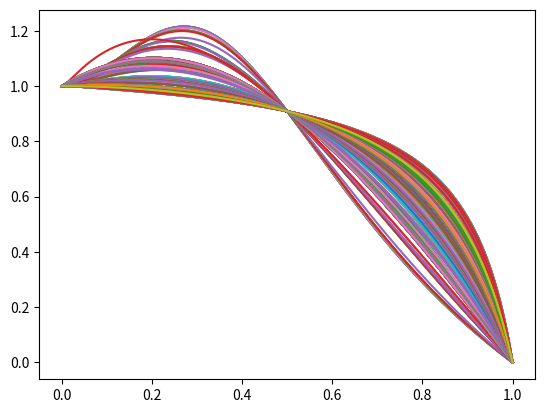

This chart was generated by the following Python code:
# -*- coding: utf-8 -*-
"""
Created on Tue Jan 17 10:34:40 2023

[redacted]
"""


import numpy as np
#from scipy.optimize import curve_fit
import matplotlib.pyplot as plt



#------------------------------------------------------------------------------

def _pade2func(a, b, c, d, e): 
    def f(x): 
        xx = x*x
        return (a + b*x + c*xx)/(1.0 + d*x + e*xx)
    
    def df(x): # df/dx
        xx = x*x
        A = (b - a*d) + 2.0*x*(c - a*e) + xx*(c*d - b*e)
        B = (1.0 + d*x + e*xx)**2
        return A/B
    
    return f, df


def pade2func0(a, d, e): # f'(0) = 0  # 
    b = a*d
    c = -(a + b)
    return _pade2func(a, b, c, d, e)

def pade2func0p(ampl, d, peaking): 
    a = ampl
    p = peaking    
    b = a*d
    c = -(a + b)
    e = p/a*(4.0*a + 2.0*b + c) - 4.0 - 2.0*d
    return _pade2func(a, b, c, d, e)



#------------------------------------------------------------------------------

def _pade3func(a, b, c, d, e, f, g): 
    def func(x): 
        xx = x*x
        xxx = x*xx
        return (a + b*x + c*xx + d*xxx)/(1.0 + e*x + f*xx + g*xxx)
    
    def dfunc(x): 
        xx = x*x
        xxx = x*xx
        xxxx = xx*xx
        a0 = b - a*e
        a1 = 2.0*(c - a*f)
        a2 = c*e + 3.0*(d - a*g) - b*f
        a3 = 2.0*(d*e - b*g)
        a4 = d*f - c*g
        A = a0 + a1*x + a2*xx + a3*xxx + a4*xxxx 
        B = (1.0 + e*x + f*xx + g*xxx)**2
        return A/B
    
    return func, dfunc

def pade3func0(a, c, e, f, g): 
    b = a*e           # f'(0) = 0
    d = - a - b - c   # f(1) = 0
    return _pade3func(a, b, c, d, e, f, g)
    
def pade3func0p(ampl, c, e, f, peaking): 
    a = ampl
    p = peaking
    
    b = a*e  # f'(0) = 0
    d = - a - b - c  # f(1) = 0
    g = p/a*(8.0*a + 4.0*b + 2.0*c + d) - 8.0 - 4.0*e - 2.0*f   # peaking

    return _pade3func(a, b, c, d, e, f, g)

#------------------------------------------------------------------------------

if __name__ == "__main__": 
    xx = np.linspace(-1.0*0.0, 1.0, 500)



    paramdiap = [1e-6, 1e-5, 0.0001,  0.001, 0.01, 0.1, 1.0, 10.0, 20.0, 100.0, 300.0, 1000.0, 1e4, 1e5, 1e6]
    p = 1.1
    
    cnt = 0
    for c in paramdiap: 
        for e in paramdiap: 
            for f in paramdiap: 
                f, df = pade3func0p(1.0, c, e, f, p)
                yy = f(xx)
                if np.min(yy) < 0.0: continue
                #if f(0.0) < f(0.003): continue
                if f(0.2) > 1.2: continue
                if df(1.0) < -10.0: continue
                if f(0.03) < 0.998: continue
            
                cnt += 1 
                plt.plot(xx, yy)
    
    
    
    print('cnt = ', cnt)
    